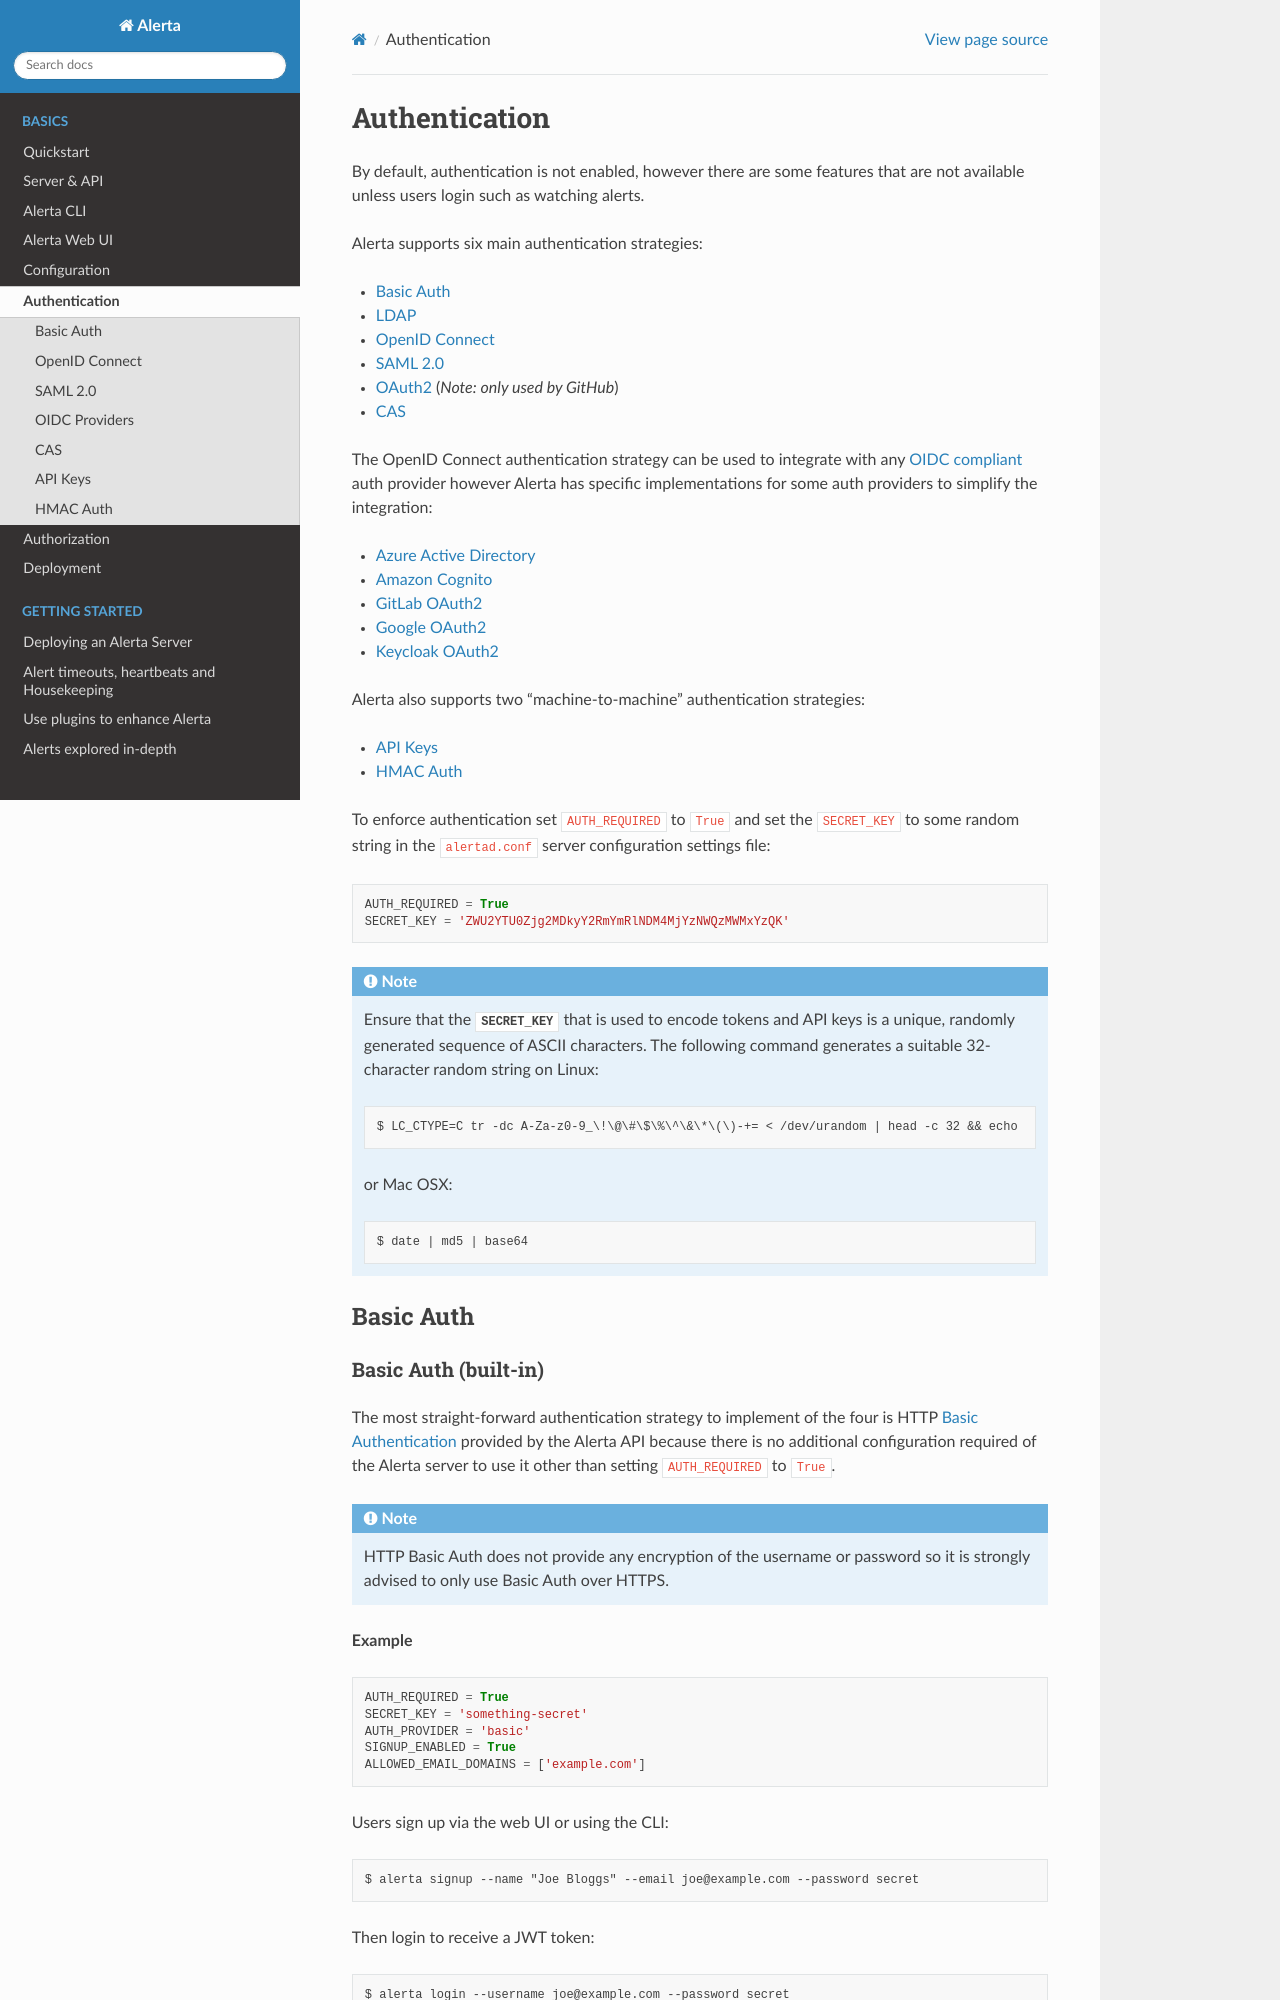

repository: alerta/alerta-docs · page: authentication.html · generator: sphinx

.. _authentication:

Authentication
==============

By default, authentication is not enabled, however there are some features
that are not available unless users login such as watching alerts.

Alerta supports six main authentication strategies:

* `Basic Auth`_
* :ref:`LDAP <ldap_auth>`
* :ref:`OpenID Connect <oidc_auth>`
* :ref:`SAML 2.0 <saml2_auth>`
* :ref:`OAuth2 <github_oauth2>` (*Note: only used by GitHub*)
* :ref:`CAS <cas_auth>`

The OpenID Connect authentication strategy can be used to integrate with
any `OIDC compliant`_ auth provider however Alerta has specific
implementations for some auth providers to simplify the integration:

* :ref:`Azure Active Directory <azure_ad_oidc>`
* `Amazon Cognito`_
* `GitLab OAuth2`_
* `Google OAuth2`_
* `Keycloak OAuth2`_

Alerta also supports two "machine-to-machine" authentication strategies:

* `API Keys`_
* `HMAC Auth`_

.. _OIDC compliant: https://openid.net/developers/certified/

To enforce authentication set ``AUTH_REQUIRED`` to ``True`` and set the
``SECRET_KEY`` to some random string in the ``alertad.conf`` server
configuration settings file::

    AUTH_REQUIRED = True
    SECRET_KEY = 'ZWU2YTU0Zjg2MDkyY2RmYmRlNDM4MjYzNWQzMWMxYzQK'

.. note::
    Ensure that the :envvar:`SECRET_KEY` that is used to encode tokens
    and API keys is a unique, randomly generated sequence of ASCII
    characters. The following command generates a suitable 32-character
    random string on Linux::

        $ LC_CTYPE=C tr -dc A-Za-z0-9_\!\@\#\$\%\^\&\*\(\)-+= < /dev/urandom | head -c 32 && echo
    
    or Mac OSX::

        $ date | md5 | base64

.. _basic_auth:

Basic Auth
----------

Basic Auth (built-in)
~~~~~~~~~~~~~~~~~~~~~

The most straight-forward authentication strategy to implement of the
four is HTTP `Basic Authentication`_ provided by the Alerta API
because there is no additional configuration required of the Alerta
server to use it other than setting ``AUTH_REQUIRED`` to ``True``.

.. _Basic Authentication: https://en.wikipedia.org/wiki/Basic_access_authentication

.. note::
    HTTP Basic Auth does not provide any encryption of the username
    or password so it is strongly advised to only use Basic Auth over
    HTTPS.

**Example**

.. code:: python

    AUTH_REQUIRED = True
    SECRET_KEY = 'something-secret'
    AUTH_PROVIDER = 'basic'
    SIGNUP_ENABLED = True
    ALLOWED_EMAIL_DOMAINS = ['example.com']

Users sign up via the web UI or using the CLI::

    $ alerta signup --name "Joe Bloggs" --email joe@example.com --password secret

Then login to receive a JWT token::

    $ alerta login --username joe@example.com --password secret

.. _ldap_auth:
